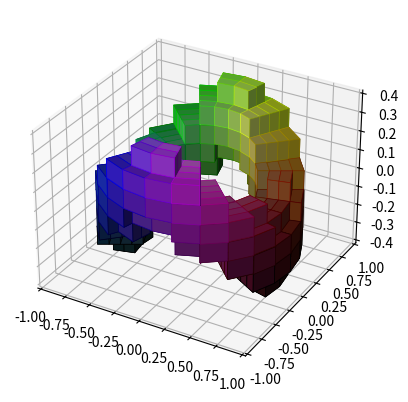

This chart was generated by the following Python code:
import matplotlib.pyplot as plt
import matplotlib.colors
import numpy as np


def midpoints(x):
    sl = ()
    for i in range(x.ndim):
        x = (x[sl + np.index_exp[:-1]] + x[sl + np.index_exp[1:]]) / 2.0
        sl += np.index_exp[:]
    return x


# prepare some coordinates, and attach rgb values to each
r, theta, z = np.mgrid[0:1:11j, 0:np.pi * 2:25j, -0.5:0.5:11j]
x = r * np.cos(theta)
y = r * np.sin(theta)

rc, thetac, zc = midpoints(r), midpoints(theta), midpoints(z)

# define a wobbly torus about [0.7, *, 0]
sphere = (rc - 0.7) ** 2 + (zc + 0.2 * np.cos(thetac * 2)) ** 2 < 0.2 ** 2

# combine the color components
hsv = np.zeros(sphere.shape + (3,))
hsv[..., 0] = thetac / (np.pi * 2)
hsv[..., 1] = rc
hsv[..., 2] = zc + 0.5
colors = matplotlib.colors.hsv_to_rgb(hsv)

# and plot everything
ax = plt.figure().add_subplot(projection="3d")
ax.voxels(
    x, y, z, sphere, facecolors=colors, linewidth=0.5,
    edgecolors=np.clip(2 * colors - 0.5, 0, 1),  # brighter
)

plt.show()
